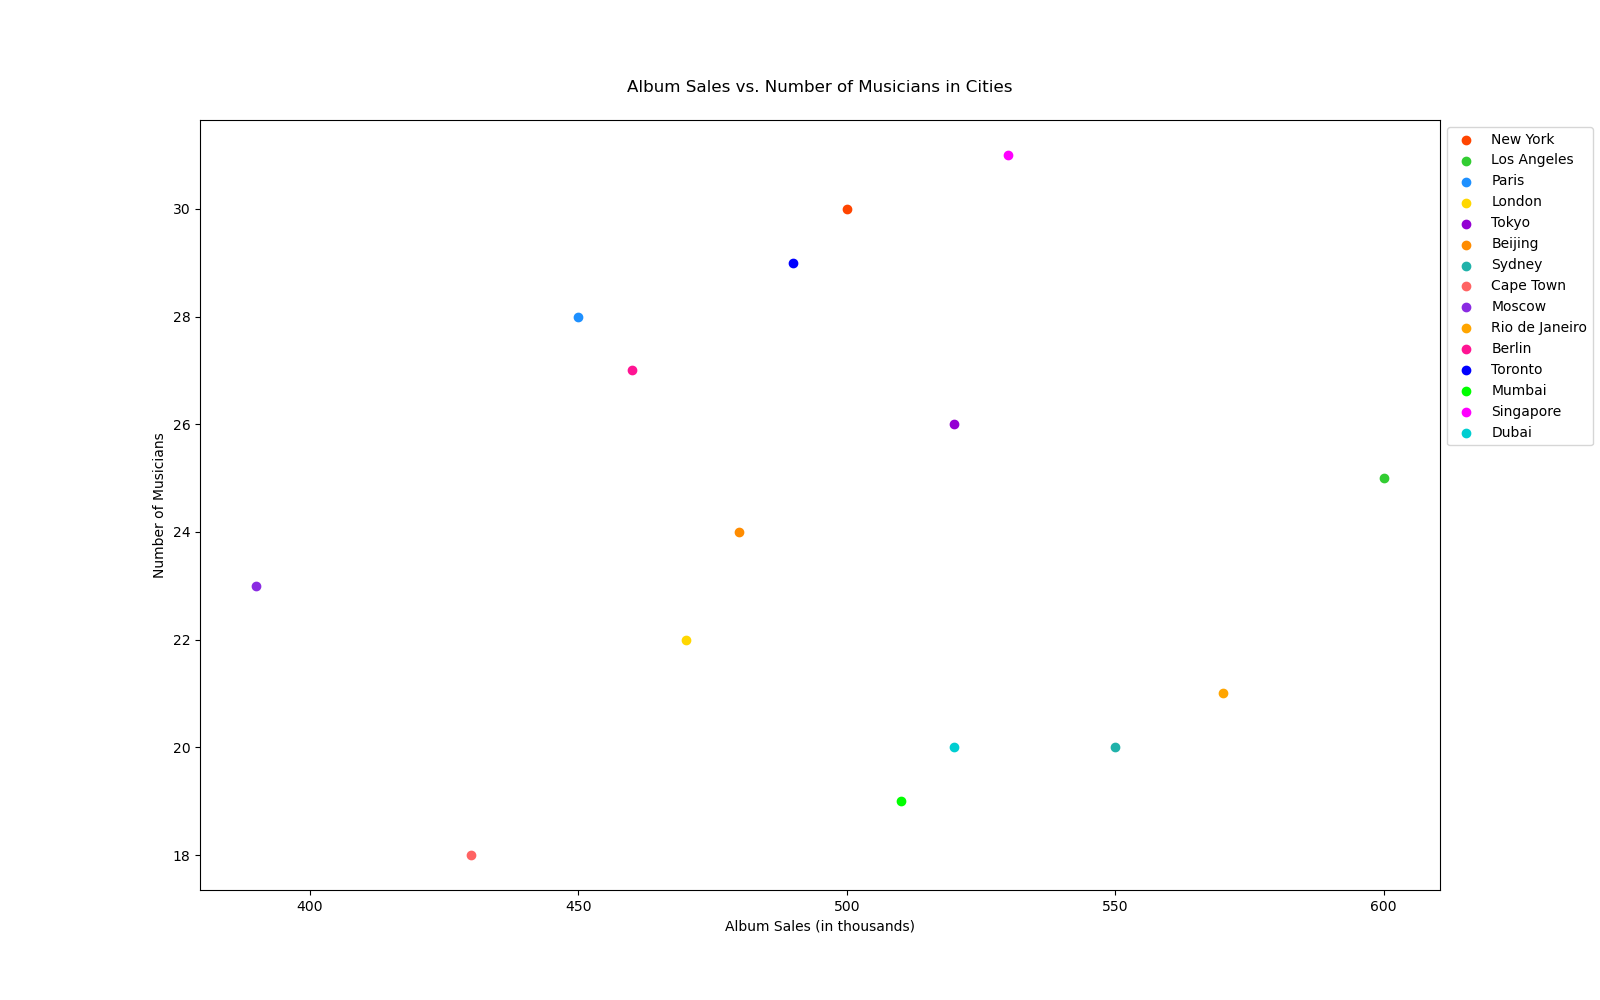

The data file committed next to this chart (first rows):
city, album_sales, musicians, colors
New York, 500, 30, #FF4500
Los Angeles, 600, 25, #32CD32
Paris, 450, 28, #1E90FF
London, 470, 22, #FFD700
Tokyo, 520, 26, #9400D3
Beijing, 480, 24, #FF8C00
Sydney, 550, 20, #20B2AA
Cape Town, 430, 18, #FF6363
Moscow, 390, 23, #8A2BE2
Rio de Janeiro, 570, 21, #FFA500
Berlin, 460, 27, #FF1493
Toronto, 490, 29, #0000FF
Mumbai, 510, 19, #00FF00
Singapore, 530, 31, #FF00FF
Dubai, 520, 20, #00CED1
